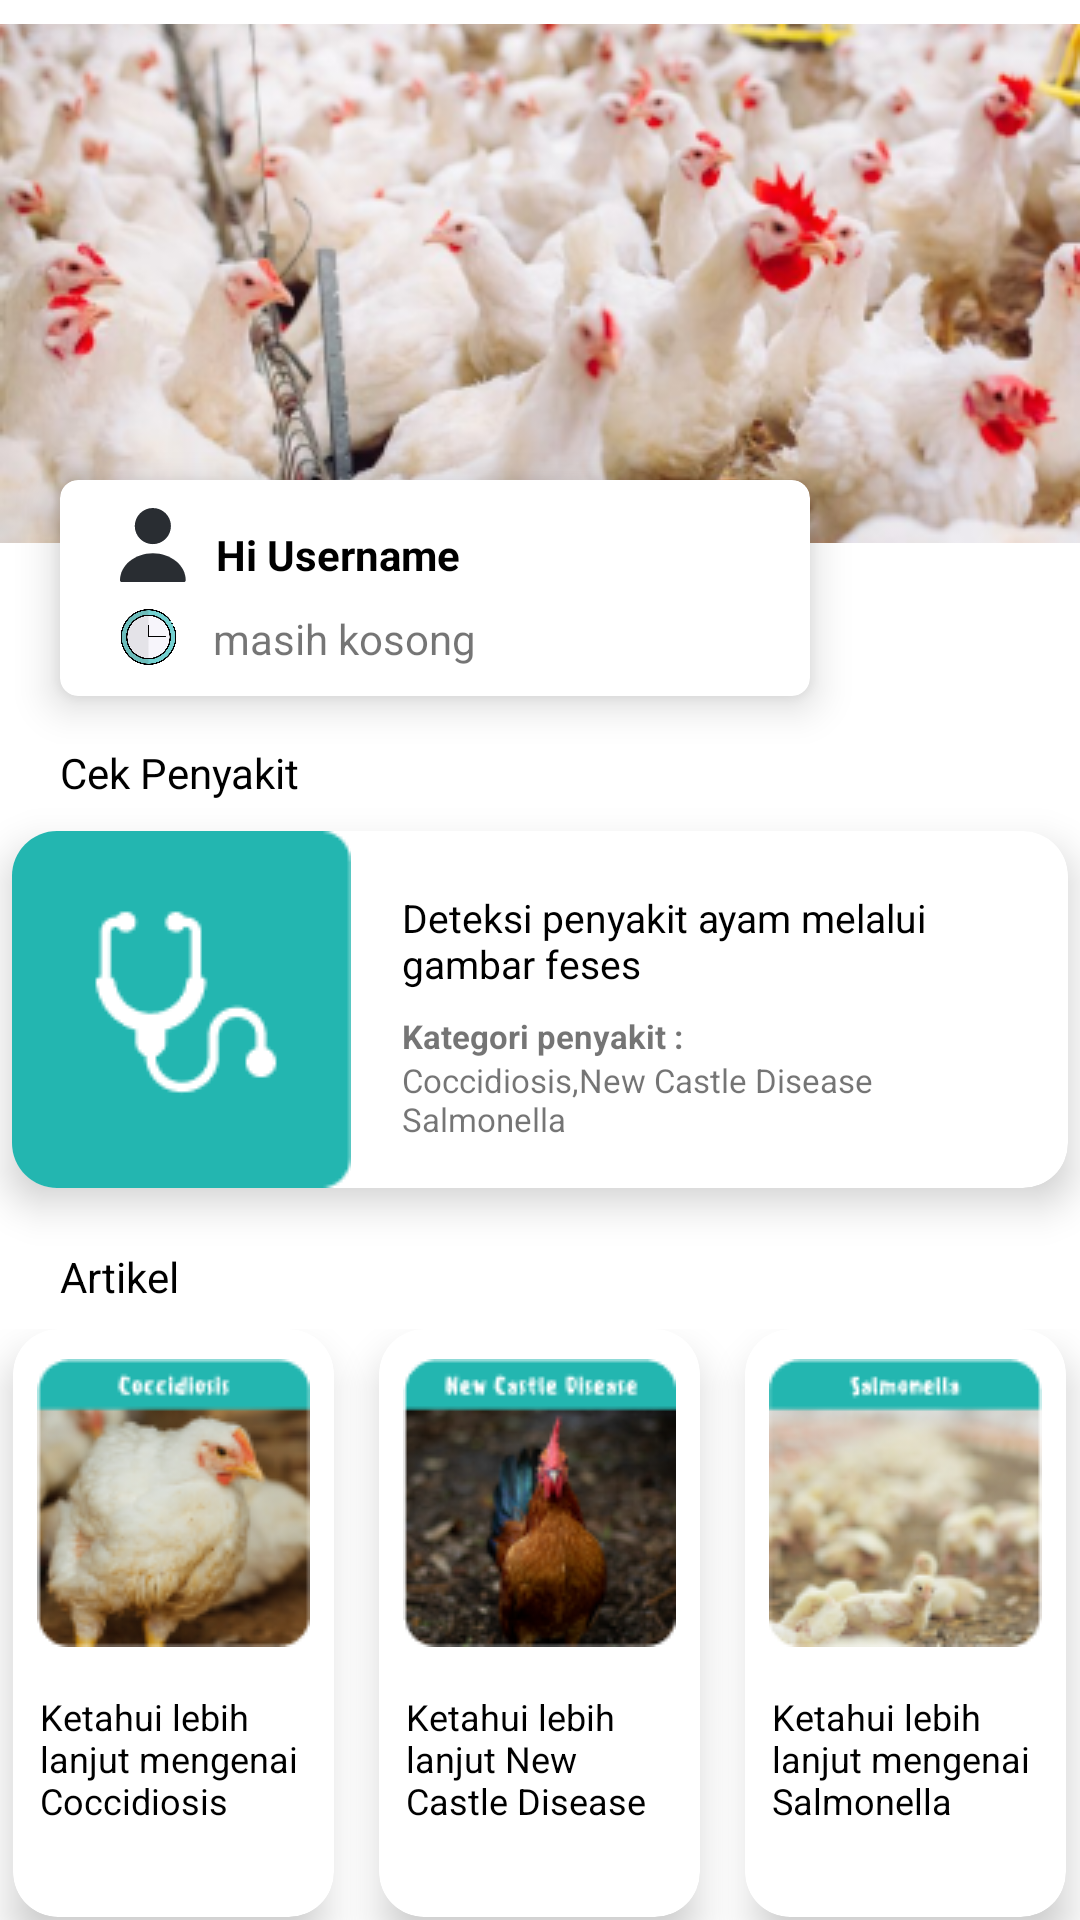

Produce the Android XML layout that renders to this screen, including the resource entries it uses.
<!-- AndroidManifest.xml: application theme Theme.Mycapstone -->
<!-- res/layout/fragment_home.xml -->
<?xml version="1.0" encoding="utf-8"?>
<LinearLayout xmlns:android="http://schemas.android.com/apk/res/android"
    xmlns:app="http://schemas.android.com/apk/res-auto"
    xmlns:tools="http://schemas.android.com/tools"
    android:layout_width="match_parent"
    android:layout_height="match_parent"
    tools:context=".ui.home.HomeFragment"
    android:orientation="vertical">

    <FrameLayout
        android:layout_width="match_parent"
        android:layout_height="248dp">

        <ImageView
            android:layout_width="match_parent"
            android:layout_height="189dp"
            android:src="@drawable/myayam" />

        <androidx.cardview.widget.CardView
            android:layout_width="250dp"
            android:layout_height="72dp"
            android:layout_marginLeft="20dp"
            android:layout_marginTop="160dp"
            android:padding="10dp"
            app:cardCornerRadius="6dp"
            app:cardElevation="8dp">

            <LinearLayout
                android:layout_width="wrap_content"
                android:layout_height="wrap_content"
                android:layout_gravity="center_vertical"
                android:layout_marginLeft="20dp"
                android:orientation="vertical">

                <LinearLayout
                    android:layout_width="wrap_content"
                    android:layout_height="wrap_content">

                    <ImageView
                        android:layout_width="wrap_content"
                        android:layout_height="wrap_content"
                        android:src="@drawable/user" />

                    <TextView
                        android:id="@+id/greetings"
                        android:layout_width="wrap_content"
                        android:layout_height="wrap_content"
                        android:layout_gravity="bottom"
                        android:paddingStart="10dp"
                        android:textColor="@color/black"
                        android:text="@string/greetings"
                        android:textStyle="bold" />
                </LinearLayout>

                <LinearLayout
                    android:layout_width="wrap_content"
                    android:layout_height="wrap_content"
                    android:paddingTop="8dp">

                    <ImageView
                        android:layout_width="19dp"
                        android:layout_height="20dp"
                        android:src="@drawable/clock" />

                    <TextView
                        android:id="@+id/date"
                        android:layout_width="wrap_content"
                        android:layout_height="wrap_content"
                        android:layout_gravity="bottom"
                        android:paddingStart="12dp"
                        android:text="@string/empty" />
                </LinearLayout>

            </LinearLayout>

        </androidx.cardview.widget.CardView>

    </FrameLayout>

    <TextView
        android:layout_width="wrap_content"
        android:layout_height="wrap_content"
        android:text="@string/cek"
        android:textColor="@color/black"
        android:layout_marginStart="20dp"/>

    <androidx.cardview.widget.CardView
        android:id="@+id/cekpenyakit"
        android:layout_width="352dp"
        android:layout_height="wrap_content"
        android:layout_gravity="center_horizontal"
        android:layout_marginTop="10dp"
        app:cardCornerRadius="15dp"
        app:cardElevation="8dp">

        <ImageView
            android:layout_width="wrap_content"
            android:layout_height="wrap_content"
            android:src="@drawable/ceksehat" />

        <LinearLayout
            android:layout_width="wrap_content"
            android:layout_height="wrap_content"
            android:layout_marginLeft="130dp"
            android:layout_marginTop="20dp"
            android:orientation="vertical">

            <TextView
                android:layout_width="200dp"
                android:layout_height="wrap_content"
                android:text="@string/deteksi"
                android:textColor="@color/black"
                android:textSize="13dp"
                tools:ignore="TextSizeCheck" />

            <TextView
                android:layout_width="200dp"
                android:layout_height="wrap_content"
                android:layout_marginTop="8dp"
                android:text="@string/kategori"
                android:textSize="11dp"
                android:textStyle="bold"
                tools:ignore="TextSizeCheck" />

            <TextView
                android:layout_width="200dp"
                android:layout_height="wrap_content"
                android:text="@string/jenis"
                android:textSize="11dp"
                tools:ignore="TextSizeCheck" />
        </LinearLayout>

    </androidx.cardview.widget.CardView>

    <TextView
        android:layout_marginTop="20dp"
        android:layout_width="wrap_content"
        android:layout_height="wrap_content"
        android:text="@string/artikel"
        android:textColor="@color/black"
        android:layout_marginStart="20dp"/>

    <LinearLayout
        android:layout_width="match_parent"
        android:layout_height="241dp"
        android:layout_gravity="center_horizontal"
        android:gravity="center_horizontal"
        android:orientation="horizontal"
        android:paddingTop="8dp">

        <androidx.cardview.widget.CardView
            android:id="@+id/artikel1"
            android:layout_width="107dp"
            android:layout_height="196dp"
            app:cardCornerRadius="15dp"
            app:cardElevation="8dp">

            <LinearLayout
                android:layout_width="match_parent"
                android:layout_height="match_parent"
                android:gravity="center_horizontal"
                android:orientation="vertical">

                <ImageView
                    android:layout_width="wrap_content"
                    android:layout_height="wrap_content"
                    android:layout_marginTop="10dp"
                    android:src="@drawable/pnykit1" />

                <TextView
                    android:layout_width="89dp"
                    android:layout_height="wrap_content"
                    android:layout_margin="15dp"
                    android:text="@string/artikel1"
                    android:textColor="@color/black"
                    android:textSize="12dp"
                    tools:ignore="TextSizeCheck" />
            </LinearLayout>

        </androidx.cardview.widget.CardView>

        <androidx.cardview.widget.CardView
            android:id="@+id/artikel2"
            android:layout_width="107dp"
            android:layout_height="196dp"
            android:layout_margin="15dp"
            app:cardCornerRadius="15dp"
            android:layout_gravity="center_horizontal"
            app:cardElevation="8dp">

            <LinearLayout
                android:layout_width="match_parent"
                android:layout_height="match_parent"
                android:gravity="center_horizontal"
                android:orientation="vertical">

                <ImageView
                    android:layout_width="wrap_content"
                    android:layout_height="wrap_content"
                    android:layout_marginTop="10dp"
                    android:src="@drawable/pnykit2" />

                <TextView
                    android:layout_width="89dp"
                    android:layout_height="wrap_content"
                    android:layout_margin="15dp"
                    android:text="@string/artikel2"
                    android:textColor="@color/black"
                    android:textSize="12dp"
                    tools:ignore="TextSizeCheck" />
            </LinearLayout>


        </androidx.cardview.widget.CardView>

        <androidx.cardview.widget.CardView
            android:id="@+id/artikel3"
            android:layout_width="107dp"
            android:layout_height="196dp"
            android:layout_gravity="right"
            app:cardCornerRadius="15dp"
            app:cardElevation="8dp">
            <LinearLayout
                android:layout_width="match_parent"
                android:layout_height="match_parent"
                android:gravity="center_horizontal"
                android:orientation="vertical">

                <ImageView
                    android:layout_width="wrap_content"
                    android:layout_height="wrap_content"
                    android:layout_marginTop="10dp"
                    android:src="@drawable/pnykit3" />

                <TextView
                    android:layout_width="89dp"
                    android:layout_height="wrap_content"
                    android:layout_margin="15dp"
                    android:text="@string/artikel3"
                    android:textColor="@color/black"
                    android:textSize="12dp"
                    tools:ignore="TextSizeCheck" />
            </LinearLayout>


        </androidx.cardview.widget.CardView>

    </LinearLayout>


</LinearLayout>
<!-- resources referenced by this layout -->
<resources>
  <color name="black">#FF000000</color>
  <!-- drawable ceksehat: png bitmap (drawable, 2200 bytes) -->
  <!-- drawable clock: png bitmap (drawable, 37738 bytes) -->
  <!-- drawable myayam: png bitmap (drawable, 123919 bytes) -->
  <!-- drawable pnykit1: png bitmap (drawable, 16910 bytes) -->
  <!-- drawable pnykit2: png bitmap (drawable, 17769 bytes) -->
  <!-- drawable pnykit3: png bitmap (drawable, 16043 bytes) -->
  <!-- drawable user (drawable) -->
  <vector xmlns:android="http://schemas.android.com/apk/res/android"
      android:width="22dp"
      android:height="25dp"
      android:viewportWidth="22"
      android:viewportHeight="25">
    <path
        android:pathData="M10.952,12.049C14.28,12.049 16.977,9.352 16.977,6.025C16.977,2.697 14.28,0 10.952,0C7.625,0 4.928,2.697 4.928,6.025C4.928,9.352 7.625,12.049 10.952,12.049Z"
        android:fillColor="#292D32"/>
    <path
        android:pathData="M10.953,15.061C4.916,15.061 0,19.11 0,24.098C0,24.436 0.265,24.701 0.602,24.701H21.303C21.64,24.701 21.905,24.436 21.905,24.098C21.905,19.11 16.989,15.061 10.953,15.061Z"
        android:fillColor="#292D32"/>
  </vector>
  <string name="artikel">Artikel</string>
  <string name="artikel1">Ketahui lebih lanjut mengenai Coccidiosis</string>
  <string name="artikel2">Ketahui lebih lanjut New Castle Disease</string>
  <string name="artikel3">Ketahui lebih lanjut mengenai Salmonella</string>
  
      //aset string halaman upload
  <string name="cek">Cek Penyakit</string>
  <string name="deteksi">Deteksi penyakit ayam melalui gambar feses</string>
  <string name="empty">masih kosong</string>
  <string name="greetings">Hi Username</string>
  <string name="jenis">Coccidiosis,New Castle Disease Salmonella</string>
  <string name="kategori">Kategori penyakit :</string>
  <style name="Theme.Mycapstone" parent="Theme.MaterialComponents.DayNight.DarkActionBar">
          
          <item name="colorPrimary">@color/purple_500</item>
          <item name="colorPrimaryVariant">@color/purple_700</item>
          <item name="colorOnPrimary">@color/white</item>
          
          <item name="colorSecondary">@color/teal_200</item>
          <item name="colorSecondaryVariant">@color/teal_700</item>
          <item name="colorOnSecondary">@color/black</item>
          
          <item name="android:statusBarColor">?attr/colorPrimaryVariant</item>
          
      </style>
  <color name="purple_500">#23B6B0</color>
  <color name="purple_700">#A8A8A8</color>
  <color name="white">#FFFFFFFF</color>
  <color name="teal_200">#FF03DAC5</color>
  <color name="teal_700">#FF018786</color>
</resources>
